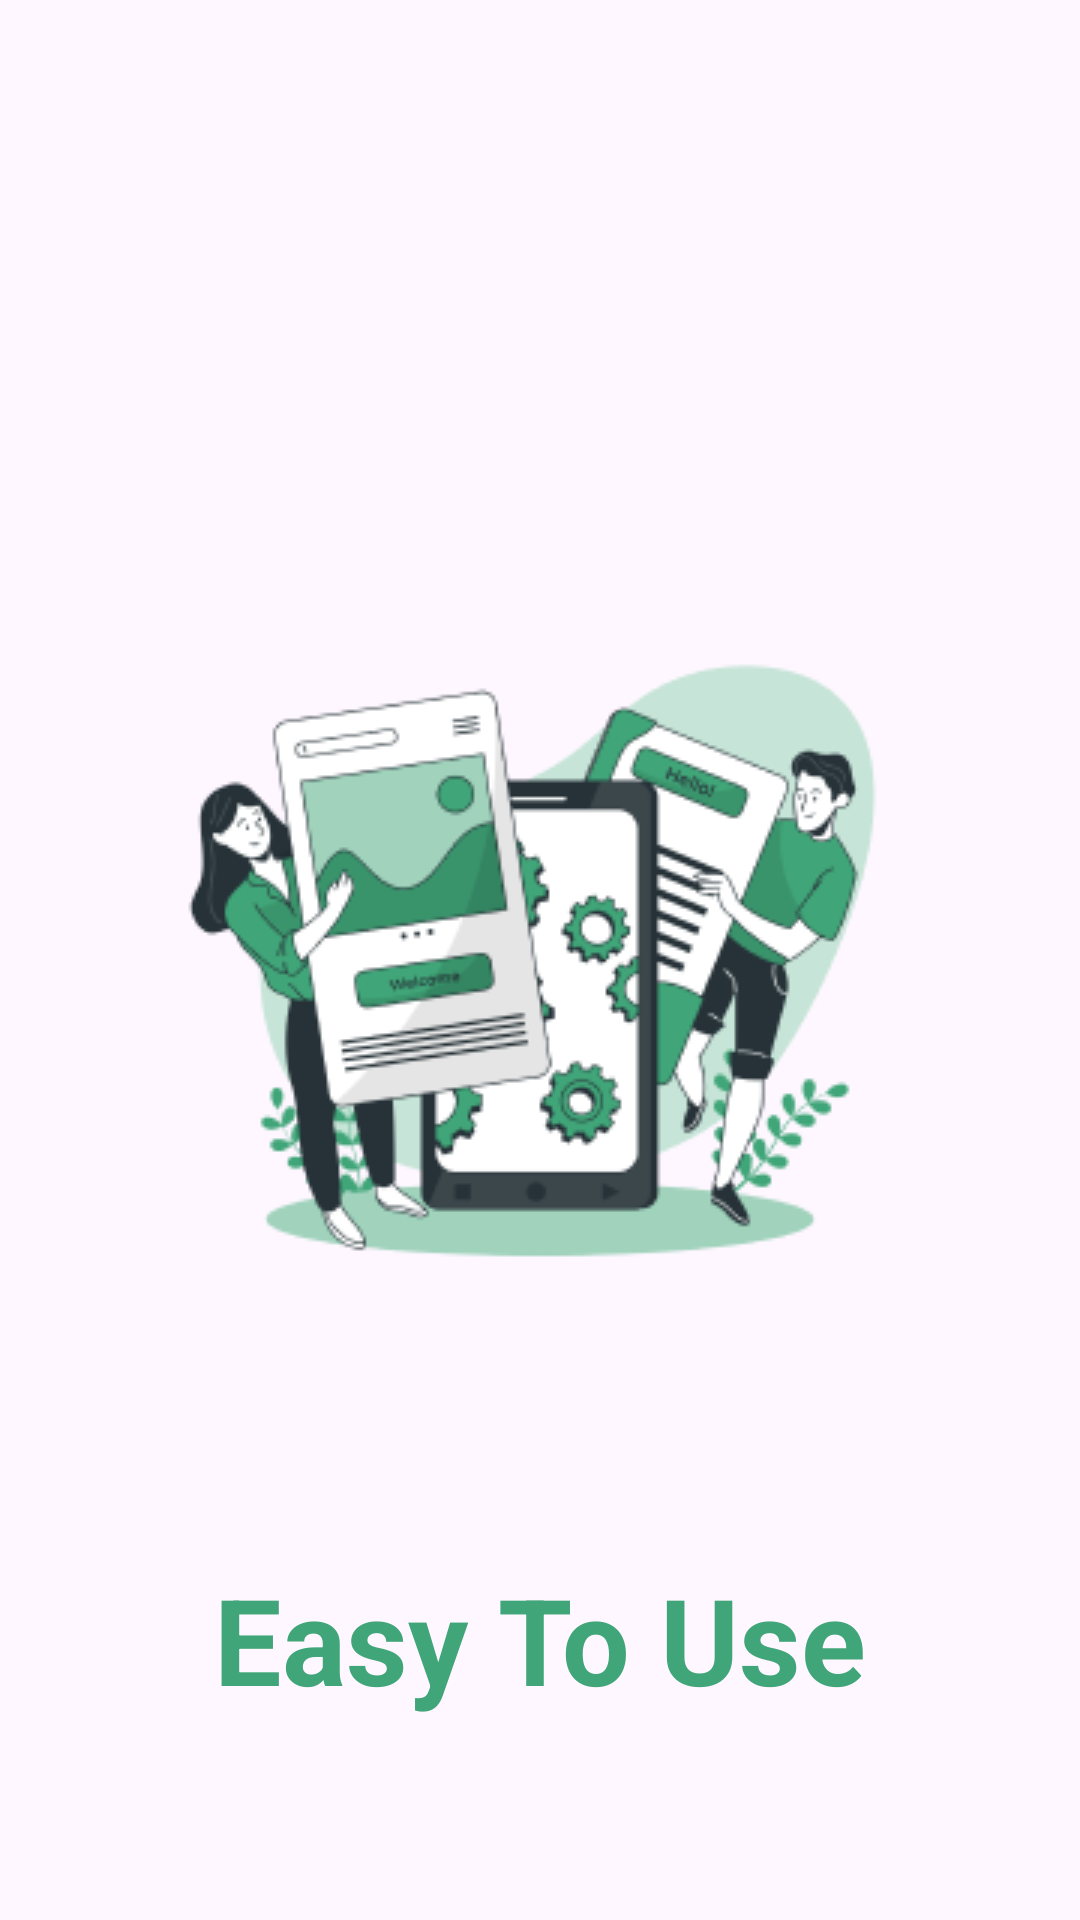

Reconstruct the res/layout file that produces this screen, plus the resources it refers to.
<!-- AndroidManifest.xml: application theme Theme.FindToFine -->
<!-- res/layout/activity_page4.xml -->
<?xml version="1.0" encoding="utf-8"?>
<androidx.constraintlayout.widget.ConstraintLayout xmlns:android="http://schemas.android.com/apk/res/android"
    xmlns:app="http://schemas.android.com/apk/res-auto"
    xmlns:tools="http://schemas.android.com/tools"
    android:layout_width="match_parent"
    android:layout_height="match_parent"
    tools:context=".ui.welcomepage.pages.Page4Activity">

    <ImageView
        android:id="@+id/imageView"
        android:layout_width="wrap_content"
        android:layout_height="wrap_content"
        android:src="@drawable/gambar_welcome_page4"
        app:layout_constraintTop_toTopOf="parent"
        app:layout_constraintBottom_toBottomOf="parent"
        app:layout_constraintStart_toStartOf="parent"
        app:layout_constraintEnd_toEndOf="parent" />

    <TextView
        android:id="@+id/textView"
        android:layout_width="wrap_content"
        android:layout_height="wrap_content"
        android:text="@string/easy_to_use"
        android:textStyle="bold"
        android:textSize="40sp"
        android:textColor="@color/hijau2"
        app:layout_constraintTop_toBottomOf="@id/imageView"
        app:layout_constraintStart_toStartOf="parent"
        app:layout_constraintEnd_toEndOf="parent"
        app:layout_constraintBottom_toBottomOf="parent" />

</androidx.constraintlayout.widget.ConstraintLayout>
<!-- resources referenced by this layout -->
<resources>
  <color name="hijau2">#40A578</color>
  <!-- drawable gambar_welcome_page4: png bitmap (drawable, 37781 bytes) -->
  <string name="easy_to_use">Easy To Use</string>
  <style name="Theme.FindToFine" parent="Base.Theme.FindToFine" />
  <style name="Base.Theme.FindToFine" parent="Theme.Material3.DayNight.NoActionBar">
          
          
      </style>
</resources>
